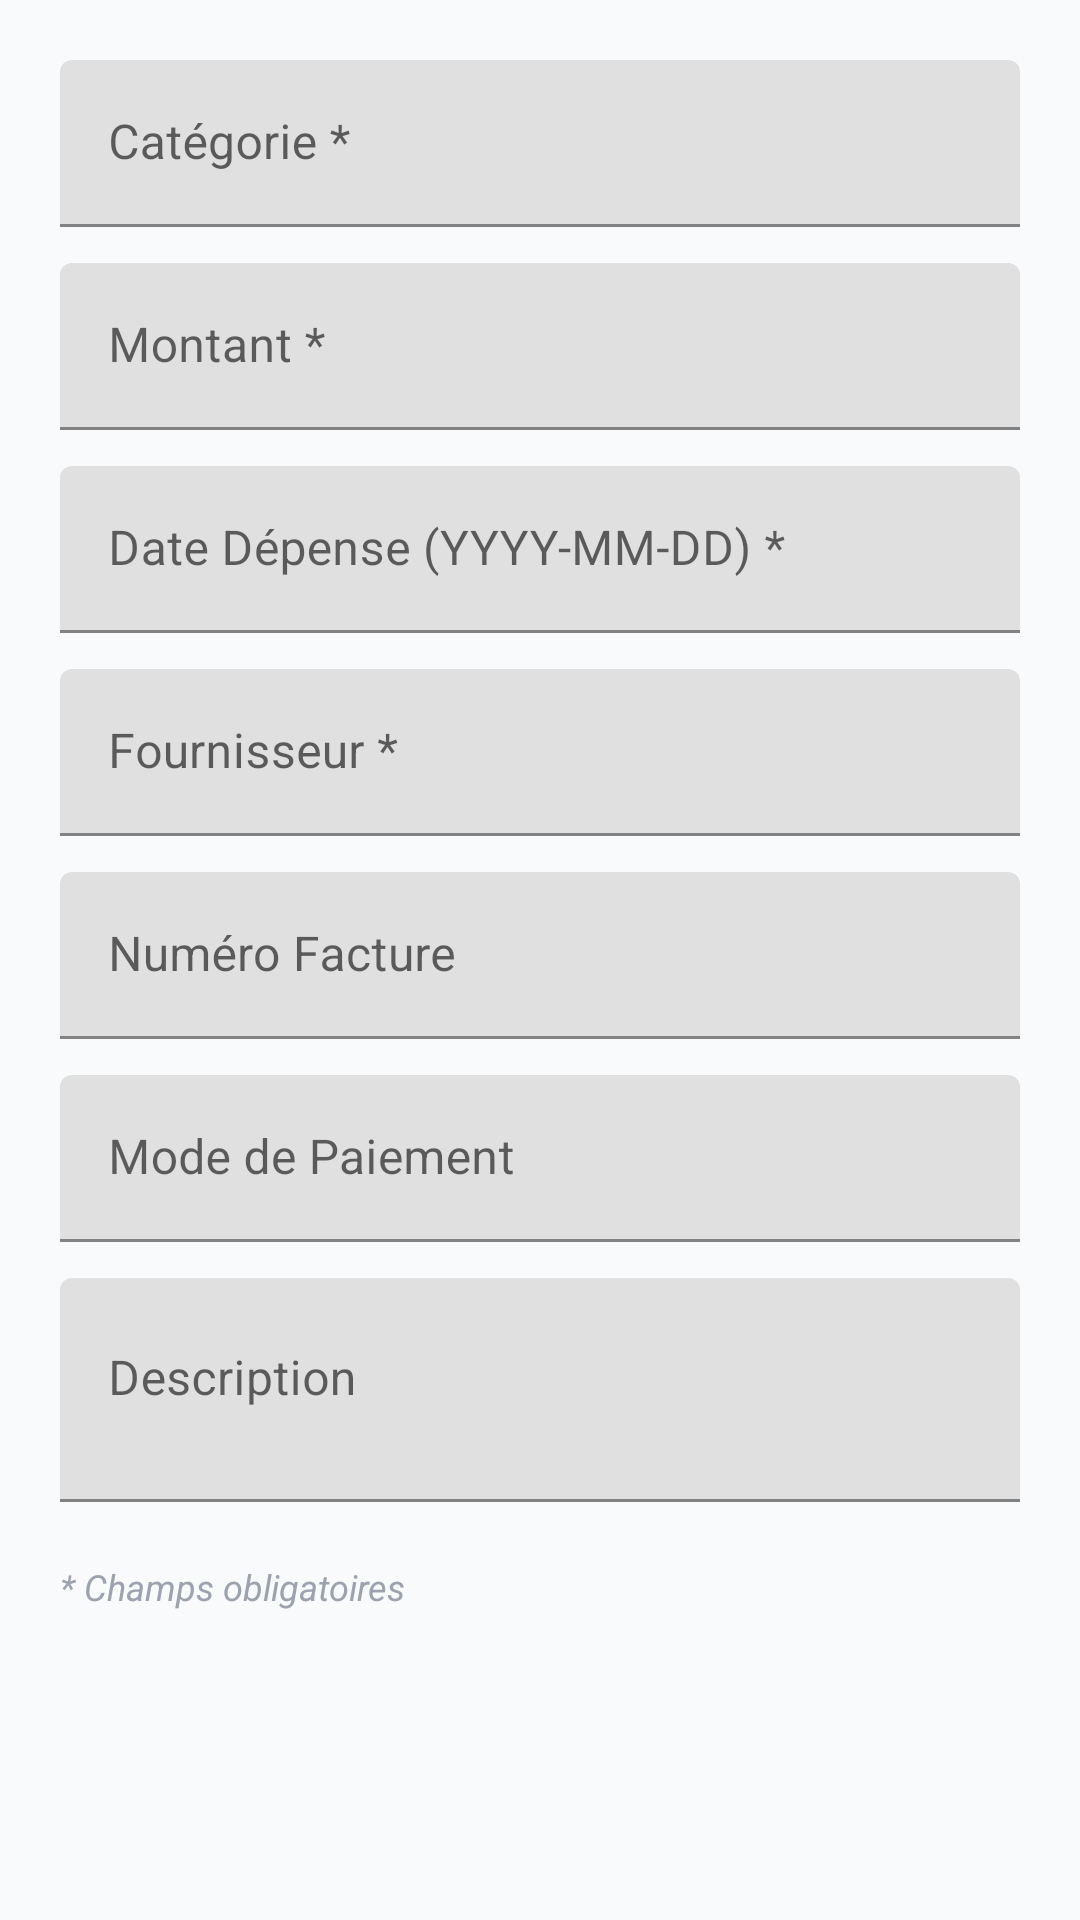

Reconstruct the res/layout file that produces this screen, plus the resources it refers to.
<!-- AndroidManifest.xml: application theme Theme.GRHDemo -->
<!-- res/layout/dialog_add_edit_depense.xml -->
<?xml version="1.0" encoding="utf-8"?>
<ScrollView xmlns:android="http://schemas.android.com/apk/res/android"
    android:layout_width="match_parent"
    android:layout_height="wrap_content">

    <LinearLayout
        android:layout_width="match_parent"
        android:layout_height="wrap_content"
        android:orientation="vertical"
        android:padding="20dp">

        
        <com.google.android.material.textfield.TextInputLayout
            android:layout_width="match_parent"
            android:layout_height="wrap_content"
            android:hint="Catégorie *"
            android:layout_marginBottom="12dp">

            <com.google.android.material.textfield.TextInputEditText
                android:id="@+id/et_categorie"
                android:layout_width="match_parent"
                android:layout_height="wrap_content"
                android:inputType="text" />
        </com.google.android.material.textfield.TextInputLayout>

        
        <com.google.android.material.textfield.TextInputLayout
            android:layout_width="match_parent"
            android:layout_height="wrap_content"
            android:hint="Montant *"
            android:layout_marginBottom="12dp">

            <com.google.android.material.textfield.TextInputEditText
                android:id="@+id/et_montant"
                android:layout_width="match_parent"
                android:layout_height="wrap_content"
                android:inputType="numberDecimal" />
        </com.google.android.material.textfield.TextInputLayout>

        
        <com.google.android.material.textfield.TextInputLayout
            android:layout_width="match_parent"
            android:layout_height="wrap_content"
            android:hint="Date Dépense (YYYY-MM-DD) *"
            android:layout_marginBottom="12dp">

            <com.google.android.material.textfield.TextInputEditText
                android:id="@+id/et_date"
                android:layout_width="match_parent"
                android:layout_height="wrap_content"
                android:inputType="text" />
        </com.google.android.material.textfield.TextInputLayout>

        
        <com.google.android.material.textfield.TextInputLayout
            android:layout_width="match_parent"
            android:layout_height="wrap_content"
            android:hint="Fournisseur *"
            android:layout_marginBottom="12dp">

            <com.google.android.material.textfield.TextInputEditText
                android:id="@+id/et_fournisseur"
                android:layout_width="match_parent"
                android:layout_height="wrap_content"
                android:inputType="text" />
        </com.google.android.material.textfield.TextInputLayout>

        
        <com.google.android.material.textfield.TextInputLayout
            android:layout_width="match_parent"
            android:layout_height="wrap_content"
            android:hint="Numéro Facture"
            android:layout_marginBottom="12dp">

            <com.google.android.material.textfield.TextInputEditText
                android:id="@+id/et_facture"
                android:layout_width="match_parent"
                android:layout_height="wrap_content"
                android:inputType="text" />
        </com.google.android.material.textfield.TextInputLayout>

        
        <com.google.android.material.textfield.TextInputLayout
            android:layout_width="match_parent"
            android:layout_height="wrap_content"
            android:hint="Mode de Paiement"
            android:layout_marginBottom="12dp">

            <com.google.android.material.textfield.TextInputEditText
                android:id="@+id/et_mode_paiement"
                android:layout_width="match_parent"
                android:layout_height="wrap_content"
                android:inputType="text" />
        </com.google.android.material.textfield.TextInputLayout>

        
        <com.google.android.material.textfield.TextInputLayout
            android:layout_width="match_parent"
            android:layout_height="wrap_content"
            android:hint="Description"
            android:layout_marginBottom="12dp">

            <com.google.android.material.textfield.TextInputEditText
                android:id="@+id/et_description"
                android:layout_width="match_parent"
                android:layout_height="wrap_content"
                android:inputType="textMultiLine"
                android:minLines="2"
                android:maxLines="4"
                android:gravity="top" />
        </com.google.android.material.textfield.TextInputLayout>

        <TextView
            android:layout_width="match_parent"
            android:layout_height="wrap_content"
            android:text="* Champs obligatoires"
            android:textSize="12sp"
            android:textColor="#9CA3AF"
            android:textStyle="italic"
            android:layout_marginTop="8dp" />
    </LinearLayout>
</ScrollView>
<!-- resources referenced by this layout -->
<resources>
  <style name="Theme.GRHDemo" parent="Theme.MaterialComponents.DayNight.NoActionBar">
          <item name="colorPrimary">@color/grh_primary</item>
          <item name="colorPrimaryVariant">@color/grh_primary_dark</item>
          <item name="colorSecondary">@color/grh_warning</item>
          <item name="android:colorBackground">@color/grh_background</item>
          <item name="android:textColorPrimary">@color/grh_text_primary</item>
          <item name="android:textColorSecondary">@color/grh_text_secondary</item>
      </style>
  <color name="grh_primary">#3B82F6</color>
  <color name="grh_primary_dark">#1E40AF</color>
  <color name="grh_warning">#F59E0B</color>
  <color name="grh_background">#F8FAFC</color>
  <color name="grh_text_primary">#0F172A</color>
  <color name="grh_text_secondary">#64748B</color>
</resources>
